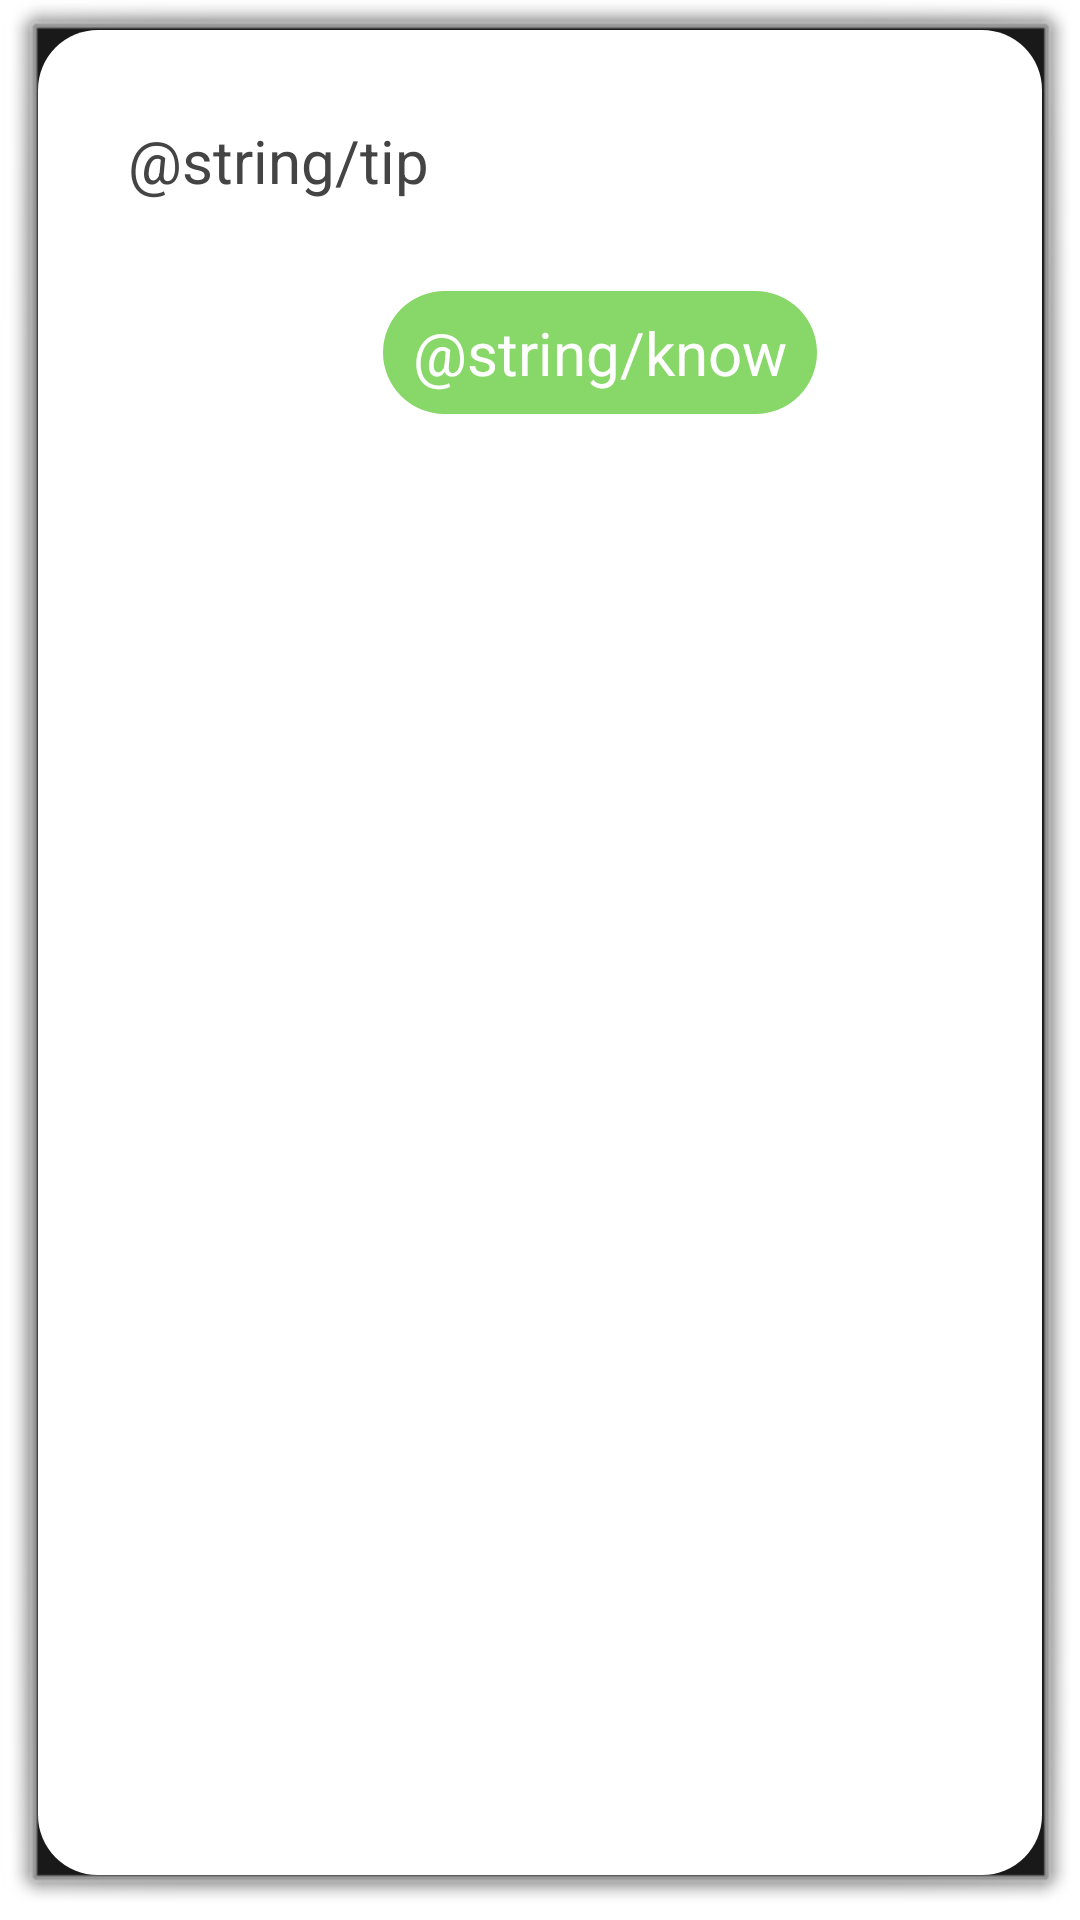

Layout XML and referenced resources for this Android screen:
<!-- AndroidManifest.xml: activity theme android:Theme.Dialog -->
<!-- res/layout/activity_lost.xml -->
<?xml version="1.0" encoding="utf-8"?>
<LinearLayout xmlns:android="http://schemas.android.com/apk/res/android"
    xmlns:tools="http://schemas.android.com/tools"
    android:layout_width="300dp"
    android:layout_height="wrap_content"
    android:background="@drawable/mybg"
    android:orientation="vertical"
    tools:context="com.ifenglian.rocklet.ui.activity.CancelActivity">

    <TextView
        android:layout_width="wrap_content"
        android:layout_height="wrap_content"
        android:layout_marginLeft="30dp"
        android:layout_marginTop="30dp"
        android:text="@string/tip"
        android:textColor="#444444"
        android:textSize="20sp" />

    <LinearLayout
        android:id="@+id/lost_ll"
        android:layout_width="wrap_content"
        android:layout_height="wrap_content"
        android:layout_gravity="center"
        android:orientation="vertical">


    </LinearLayout>

    <LinearLayout
        android:layout_width="match_parent"
        android:layout_height="wrap_content"
        android:layout_marginBottom="30dp"
        android:layout_marginTop="30dp"
        android:gravity="center">

        <Button
            android:id="@+id/sureBtn"
            android:layout_width="wrap_content"
            android:layout_height="wrap_content"
            android:layout_marginLeft="40dp"
            android:background="@drawable/sure_btn_shape"
            android:paddingBottom="7dp"
            android:paddingLeft="10dp"
            android:paddingRight="10dp"
            android:paddingTop="7dp"
            android:text="@string/know"
            android:textColor="#ffffff"
            android:textSize="20sp" />
    </LinearLayout>
</LinearLayout>
<!-- resources referenced by this layout -->
<resources>
  <!-- drawable mybg (drawable) -->
  <?xml version="1.0" encoding="utf-8"?>
  <shape xmlns:android="http://schemas.android.com/apk/res/android">
  
      <solid android:color="#ffffff"/>
      <corners android:radius="20dp"/>
  
  </shape>
  <!-- drawable sure_btn_shape (drawable) -->
  <?xml version="1.0" encoding="utf-8"?>
  <shape xmlns:android="http://schemas.android.com/apk/res/android">
  
      <solid android:color="#88d769"/>
      <corners android:radius="30dp"/>
  
  </shape>
  <string name="know">i  know</string>
  <string name="tip">reminder</string>
</resources>
